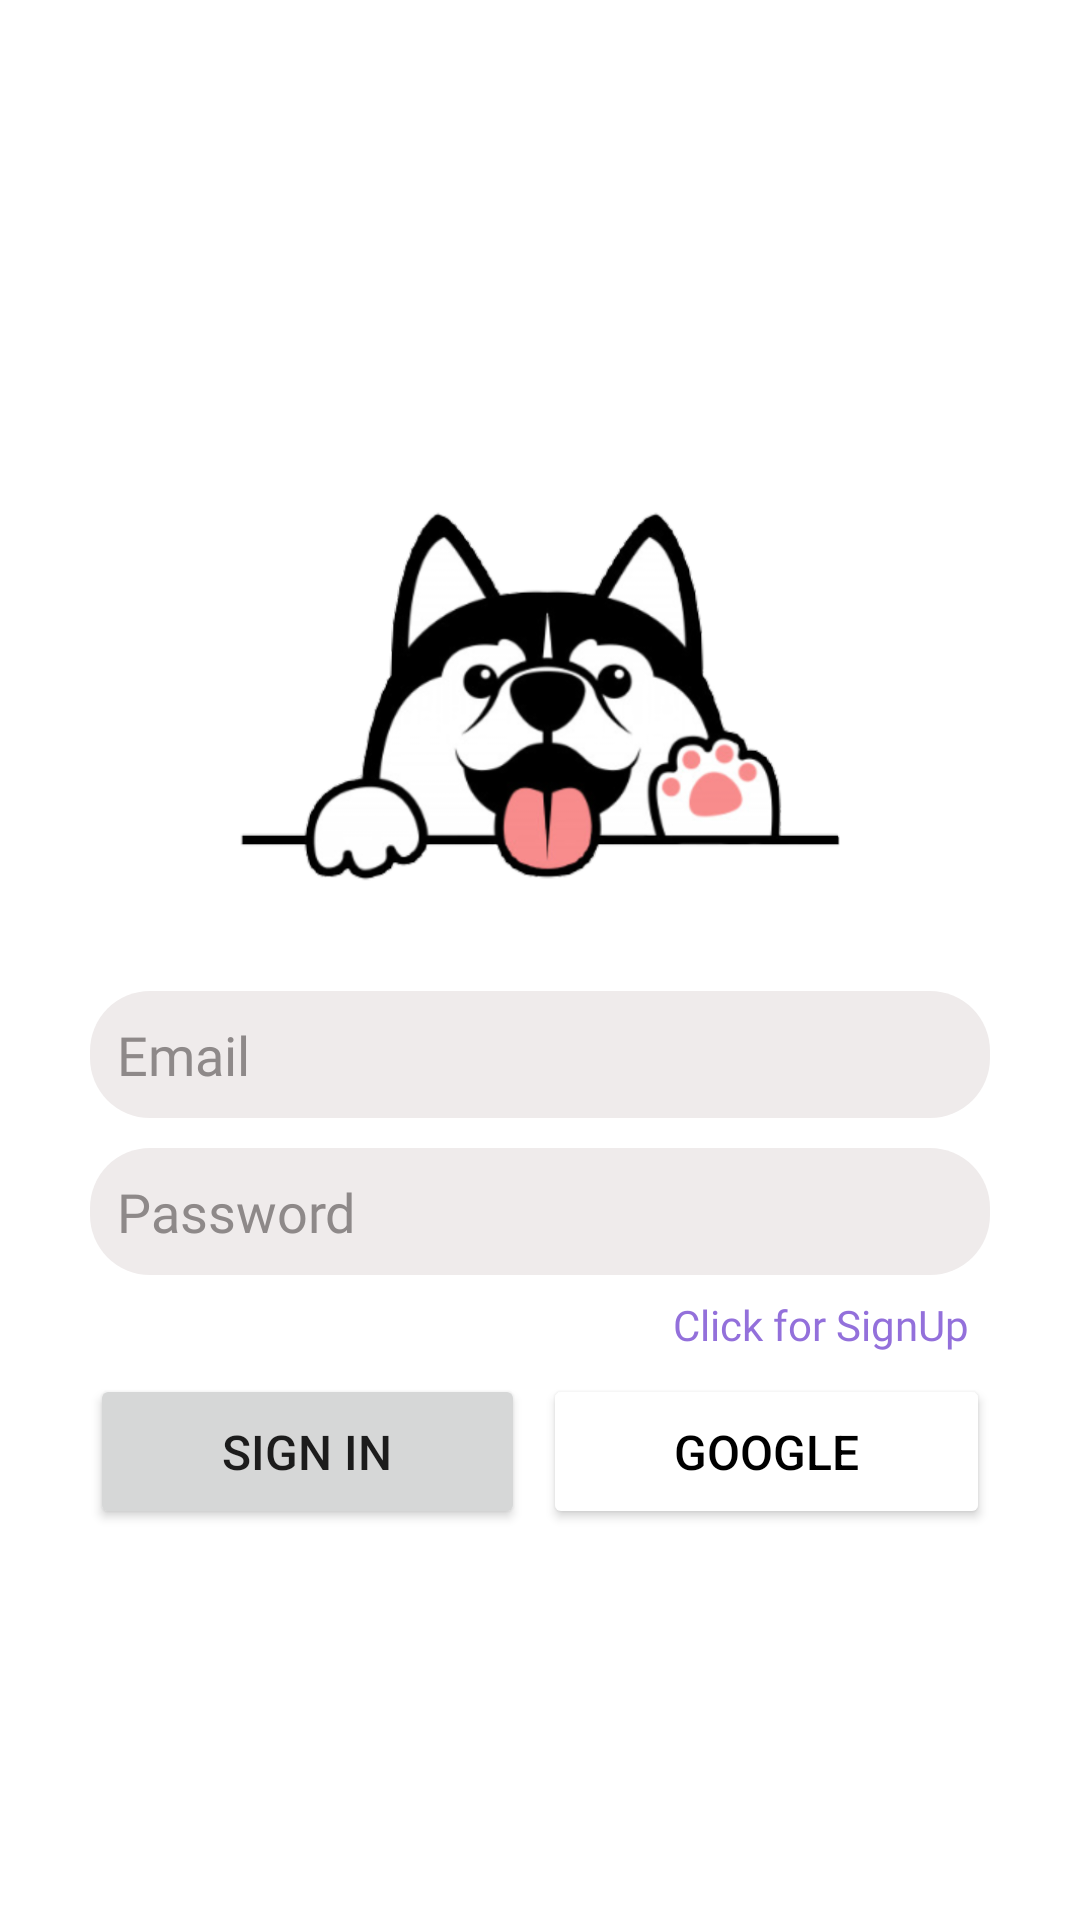

The Android layout XML behind this screen, and the referenced resources:
<!-- AndroidManifest.xml: application theme Theme.Vibe -->
<!-- res/layout/activity_sign_in.xml -->
<?xml version="1.0" encoding="utf-8"?>
<LinearLayout xmlns:android="http://schemas.android.com/apk/res/android"
    xmlns:app="http://schemas.android.com/apk/res-auto"
    xmlns:tools="http://schemas.android.com/tools"
    android:layout_width="match_parent"
    android:layout_height="match_parent"
    tools:context=".SignInActivity"
    android:gravity="center"
    android:orientation="vertical">

    <LinearLayout
        android:layout_width="match_parent"
        android:layout_height="wrap_content"
        android:layout_marginLeft="30dp"
        android:layout_marginRight="30dp"
        android:gravity="center"
        android:orientation="vertical">

        <ImageView
            android:id="@+id/imageView3"
            android:layout_width="200dp"
            android:layout_height="200dp"
            app:srcCompat="@drawable/app" />

        <EditText
            android:id="@+id/etEmail"
            android:layout_width="match_parent"
            android:layout_height="wrap_content"
            android:layout_marginBottom="10dp"
            android:background="@drawable/etsigninup"
            android:ems="10"
            android:fontFamily="@font/poppins_medium"
            android:hint="Email"
            android:inputType="textEmailAddress"
            android:padding="9dp"
            android:textColor="@color/black"
            android:textColorHint="#8E8989" />

        <EditText
            android:id="@+id/etPassword"
            android:layout_width="match_parent"
            android:layout_height="wrap_content"
            android:background="@drawable/etsigninup"
            android:ems="10"
            android:fontFamily="@font/poppins_medium"
            android:hint="Password"
            android:inputType="textPassword"
            android:padding="9dp"
            android:textColor="@color/black"
            android:textColorHint="#8E8989" />

        <TextView
            android:id="@+id/tvClickSignUp"
            android:layout_width="wrap_content"
            android:layout_height="wrap_content"
            android:layout_gravity="right"
            android:fontFamily="@font/poppins"
            android:gravity="right"
            android:padding="7dp"
            android:text="Click for SignUp"
            android:textColor="@color/chatColor"
            android:textSize="14sp" />

        <LinearLayout
            android:layout_width="match_parent"
            android:layout_height="match_parent"
            android:orientation="horizontal"
            >

            <Button
                android:id="@+id/btnSignIn"
                android:layout_width="wrap_content"
                android:layout_height="wrap_content"
                android:padding="15dp"
                android:text="Sign In"
                android:textSize="16sp"
                android:layout_weight="1"
                app:cornerRadius="10dp" />

            <Button
                android:id="@+id/btnGoogle"
                android:layout_width="wrap_content"
                android:layout_height="wrap_content"
                android:layout_weight="1"
                android:backgroundTint="#FFFFFF"
                android:drawableLeft="@drawable/ic_search"
                android:padding="15dp"
                android:text="Google"
                android:textSize="16sp"
                android:textColor="@color/black"
                app:cornerRadius="10dp"
                android:layout_marginLeft="6dp"
                />

        </LinearLayout>

    </LinearLayout>

</LinearLayout>
<!-- resources referenced by this layout -->
<resources>
  <color name="black">#FF000000</color>
  <color name="chatColor">#9370DB</color>
  <!-- drawable app: png bitmap (drawable, 86485 bytes) -->
  <!-- drawable etsigninup (drawable) -->
  <?xml version="1.0" encoding="utf-8"?>
  <shape xmlns:android="http://schemas.android.com/apk/res/android">
      <corners
          android:radius="20dp"
          />
      <solid
          android:color="#EFEBEB"
          />
  </shape>
  <style name="Theme.Vibe" parent="Theme.MaterialComponents.DayNight.DarkActionBar">
          
          <item name="colorPrimary">@color/chatColor</item>
          <item name="colorPrimaryVariant">@color/topColor</item>
          <item name="colorOnPrimary">@color/white</item>
          
          <item name="colorSecondary">@color/teal_200</item>
          <item name="colorSecondaryVariant">@color/teal_700</item>
          <item name="colorOnSecondary">@color/black</item>
          
          <item name="android:statusBarColor" tools:targetApi="l">?attr/colorPrimaryVariant</item>
          
      </style>
  <color name="topColor">#8A2BE2</color>
  <color name="white">#FFFFFFFF</color>
  <color name="teal_200">#FF03DAC5</color>
  <color name="teal_700">#FF018786</color>
</resources>
